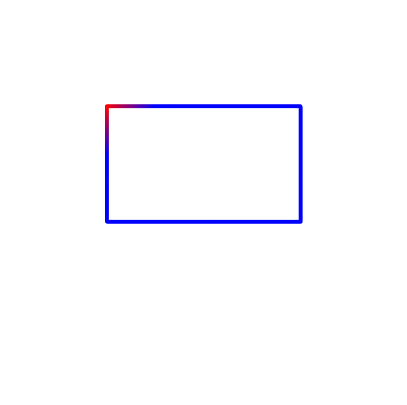

Write the Python code that produced this figure.
import numpy as np
import matplotlib.pyplot as plt

def draw_localized_gradient_contour(size, center, radius,
                                    marker_angle=90, fade_width=30,
                                    fade_value=1.0, num_points=360,
                                    point_size=4):
    """
    Draw only the circular contour with a local gradient around a marker point:
    - Pure red at marker_angle
    - Fades to pure blue within ±fade_width degrees
    - Rest of the circle remains pure blue
    """
    H, W = size
    # Sample full circle angles
    angles = np.linspace(0, 360, num_points, endpoint=False)
    xs = center[0] + radius * np.cos(np.radians(angles))
    ys = center[1] + radius * np.sin(np.radians(angles))
    
    # Compute minimal angular distance (0–180)
    delta = np.abs((angles - marker_angle + 180) % 360 - 180)
    
    # Initialize all points to pure blue
    colors = np.tile(np.array([0, 0, 1.0]), (num_points, 1))
    
    # Identify points within fade_width and blend red -> blue
    mask = delta <= fade_width
    # normalized fade parameter (0 at marker, 1 at edge of fade width)
    norm = (delta[mask] / fade_width).clip(0, 1)
    alpha = norm**fade_value  # apply exponent curve
    colors[mask, 0] = 1 - alpha  # red channel
    colors[mask, 2] = alpha      # blue channel
    
    # Plot
    plt.figure(figsize=(5,5))
    plt.scatter(xs, ys, c=colors, s=point_size, marker='o')
    plt.xlim(0, W)
    plt.ylim(H, 0)
    plt.axis('off')
    plt.show()


def draw_gradient_rectangle_contour(size, rect, fade_distance, fade_value=1.0,
                                    marker_fraction=0.0, num_points=400, point_size=4):
    """
    Draw the contour of a rectangle with a localized gradient from red to blue.
    
    - size: (H, W) canvas size in pixels
    - rect: (x0, y0, width, height) rectangle parameters
    - fade_distance: distance (in pixels) along perimeter to fade red→blue
    - fade_value: exponent controlling fade curve (1 = linear)
    - marker_fraction: fraction [0,1) of the perimeter where pure red appears
    - num_points: total points sampled around the perimeter
    - point_size: marker size
    """
    H, W = size
    x0, y0, w, h = rect
    # Total perimeter
    L = 2 * (w + h)
    # Sample cumulative distances along perimeter
    ds = np.linspace(0, L, num_points, endpoint=False)
    
    # Map cumulative distance to (x,y) on rectangle boundary
    xs = np.empty(num_points)
    ys = np.empty(num_points)
    for i, d in enumerate(ds):
        d_mod = d % L
        if d_mod < w:
            xs[i] = x0 + d_mod;   ys[i] = y0
        elif d_mod < w + h:
            xs[i] = x0 + w;       ys[i] = y0 + (d_mod - w)
        elif d_mod < 2*w + h:
            xs[i] = x0 + (w - (d_mod - w - h)); ys[i] = y0 + h
        else:
            xs[i] = x0;           ys[i] = y0 + (h - (d_mod - 2*w - h))
    
    # Marker location along perimeter
    marker_d = (marker_fraction % 1) * L
    # Compute minimal distance along the loop
    delta = np.abs(ds - marker_d)
    delta = np.minimum(delta, L - delta)
    
    # Initialize blue color
    colors = np.tile(np.array([0, 0, 1.0]), (num_points, 1))
    # Fade mask
    mask = delta <= fade_distance
    norm = (delta[mask] / fade_distance).clip(0, 1)
    alpha = norm**fade_value
    # Blend red⊻blue
    colors[mask, 0] = 1 - alpha  # red channel
    colors[mask, 2] = alpha      # blue channel
    
    # Plot
    plt.figure(figsize=(5,5))
    plt.scatter(xs, ys, c=colors, s=point_size, marker='o')
    plt.xlim(0, W)
    plt.ylim(H, 0)
    plt.axis('off')
    plt.show()

# # Example usage:
# draw_localized_gradient_contour(
#     size=(400,400), center=(200,200), radius=120,
#     marker_angle=0, fade_width=100, fade_value=1.0, num_points=360)

# Example usage:
canvas_size = (400, 400)
# rect at (100,100) of width 200, height 120
rect_params = (100, 100, 200, 120)
draw_gradient_rectangle_contour(
    size=canvas_size,
    rect=rect_params,
    fade_distance=50,    # fade within 50 pixels each side
    fade_value=1.0,      # linear fade
    marker_fraction=0,# red at 25% along perimeter
    num_points=500,
    point_size=3
)
